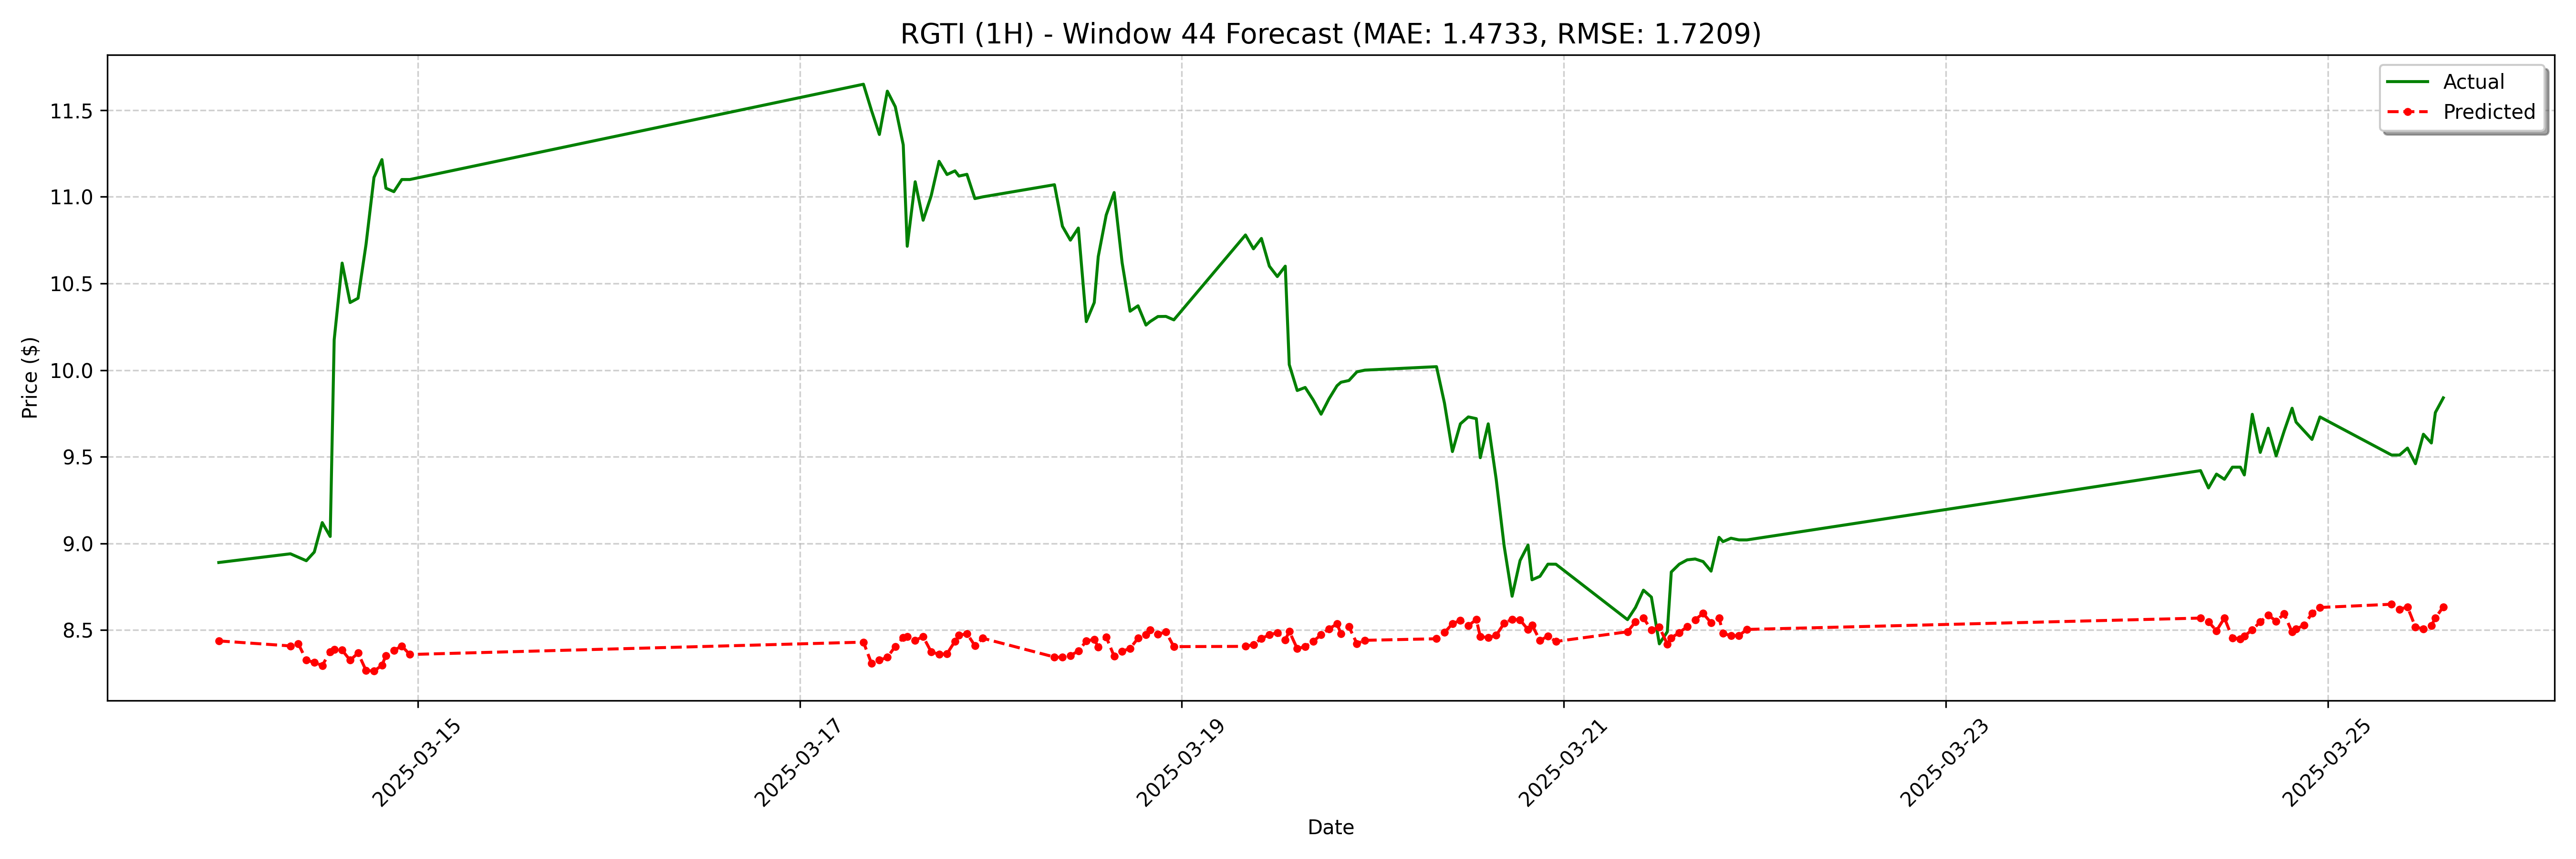

Values plotted in this chart, from the file beside it:
date, actual, forecast
2025-03-13 23:00:00, 8.89, 8.437
2025-03-14 08:00:00, 8.94, 8.408
2025-03-14 09:00:00, 8.92, 8.42
2025-03-14 10:00:00, 8.9, 8.326
2025-03-14 11:00:00, 8.95, 8.313
2025-03-14 12:00:00, 9.12, 8.295
2025-03-14 13:00:00, 9.04, 8.375
2025-03-14 13:30:00, 10.18, 8.389
2025-03-14 14:30:00, 10.62, 8.384
2025-03-14 15:30:00, 10.39, 8.326
2025-03-14 16:30:00, 10.41, 8.367
2025-03-14 17:30:00, 10.73, 8.267
2025-03-14 18:30:00, 11.11, 8.263
2025-03-14 19:30:00, 11.22, 8.297
2025-03-14 20:00:00, 11.05, 8.353
2025-03-14 21:00:00, 11.03, 8.383
2025-03-14 22:00:00, 11.1, 8.408
2025-03-14 23:00:00, 11.1, 8.359
2025-03-17 08:00:00, 11.65, 8.43
2025-03-17 09:00:00, 11.5, 8.309
2025-03-17 10:00:00, 11.36, 8.326
2025-03-17 11:00:00, 11.61, 8.343
2025-03-17 12:00:00, 11.52, 8.406
2025-03-17 13:00:00, 11.3, 8.457
2025-03-17 13:30:00, 10.72, 8.463
2025-03-17 14:30:00, 11.09, 8.441
2025-03-17 15:30:00, 10.86, 8.461
2025-03-17 16:30:00, 11, 8.375
2025-03-17 17:30:00, 11.2, 8.36
2025-03-17 18:30:00, 11.13, 8.363
2025-03-17 19:30:00, 11.15, 8.435
2025-03-17 20:00:00, 11.12, 8.469
2025-03-17 21:00:00, 11.13, 8.48
2025-03-17 22:00:00, 10.99, 8.41
2025-03-17 23:00:00, 11.0, 8.452
2025-03-18 08:00:00, 11.07, 8.344
2025-03-18 09:00:00, 10.83, 8.343
2025-03-18 10:00:00, 10.75, 8.353
2025-03-18 11:00:00, 10.82, 8.379
2025-03-18 12:00:00, 10.28, 8.436
2025-03-18 13:00:00, 10.39, 8.447
2025-03-18 13:30:00, 10.65, 8.401
2025-03-18 14:30:00, 10.9, 8.46
2025-03-18 15:30:00, 11.02, 8.349
2025-03-18 16:30:00, 10.62, 8.377
2025-03-18 17:30:00, 10.34, 8.394
2025-03-18 18:30:00, 10.37, 8.453
2025-03-18 19:30:00, 10.26, 8.472
2025-03-18 20:00:00, 10.28, 8.501
2025-03-18 21:00:00, 10.31, 8.476
2025-03-18 22:00:00, 10.31, 8.489
2025-03-18 23:00:00, 10.29, 8.404
2025-03-19 08:00:00, 10.78, 8.406
2025-03-19 09:00:00, 10.7, 8.416
2025-03-19 10:00:00, 10.76, 8.451
2025-03-19 11:00:00, 10.6, 8.472
2025-03-19 12:00:00, 10.54, 8.485
2025-03-19 13:00:00, 10.6, 8.442
2025-03-19 13:30:00, 10.03, 8.493
2025-03-19 14:30:00, 9.882, 8.393
... 68 more rows
